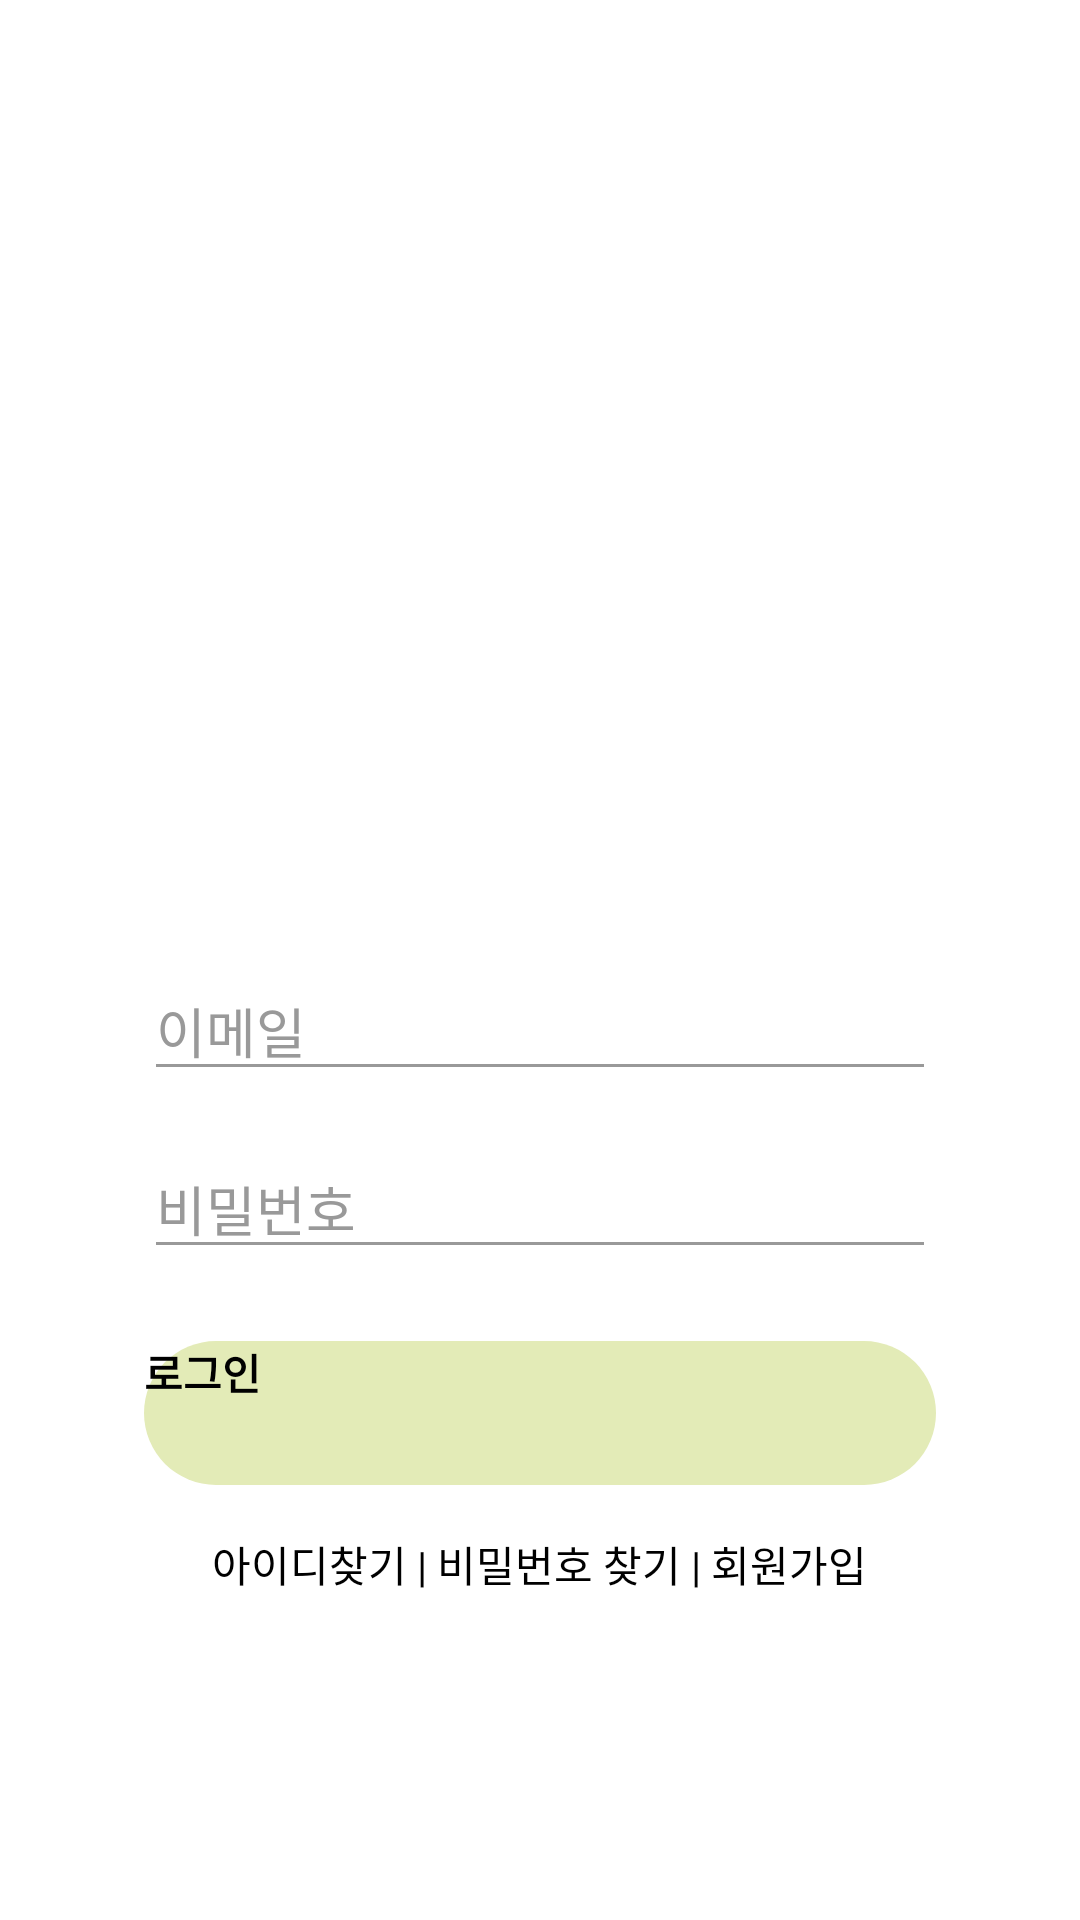

Here is an Android app screen rendered from its layout file. Give the layout XML and the strings, colors and styles it references.
<!-- AndroidManifest.xml: application theme Theme.Oo_frontend -->
<!-- res/layout/activity_login.xml -->
<?xml version="1.0" encoding="utf-8"?>
<LinearLayout
    xmlns:android="http://schemas.android.com/apk/res/android"
    android:layout_width="match_parent"
    android:layout_height="match_parent"
    android:orientation="vertical"
    android:gravity="center"
    android:background="#FFFFFF"
    android:padding="24dp">

    
    <LinearLayout
        android:layout_width="match_parent"
        android:layout_height="wrap_content"
        android:orientation="vertical"
        android:padding="24dp"
        android:gravity="center_horizontal">

        
        <ImageView
            android:id="@+id/bookImage"
            android:layout_width="180dp"
            android:layout_height="180dp"
            android:src="@drawable/book2"
            android:layout_marginBottom="32dp"
            android:scaleType="fitCenter"/>

        
        <EditText
            android:id="@+id/email"
            android:layout_width="match_parent"
            android:layout_height="wrap_content"
            android:hint="이메일"
            android:textColorHint="#999999"
            android:backgroundTint="#999999"
            android:inputType="text"
            android:layout_marginBottom="16dp"/>

        
        <EditText
            android:id="@+id/password"
            android:layout_width="match_parent"
            android:layout_height="wrap_content"
            android:hint="비밀번호"
            android:textColorHint="#999999"
            android:backgroundTint="#999999"
            android:inputType="textPassword"
            android:layout_marginBottom="24dp"/>

        
        <androidx.appcompat.widget.AppCompatButton
            android:id="@+id/login"
            android:layout_width="match_parent"
            android:layout_height="48dp"
            android:text="로그인"
            android:textColor="#000000"
            android:background="@drawable/login_button"
            android:textStyle="bold"
            android:layout_marginBottom="16dp"/>

        
        <TextView
            android:id="@+id/textLinks"
            android:layout_width="wrap_content"
            android:layout_height="wrap_content"
            android:text="아이디찾기 | 비밀번호 찾기 | 회원가입"
            android:textColor="#000000"
            android:textSize="14sp"
            android:gravity="center"
            android:clickable="true"
            android:focusable="true"/>

    </LinearLayout>
</LinearLayout>
<!-- resources referenced by this layout -->
<resources>
  <!-- drawable login_button (drawable) -->
  <shape xmlns:android="http://schemas.android.com/apk/res/android"
      android:shape="rectangle">
      <solid android:color="#e3ebb7"/>
      <corners android:radius="24dp"/>
  </shape>
  <style name="Theme.Oo_frontend" parent="android:Theme.Material.Light.NoActionBar" />
</resources>
